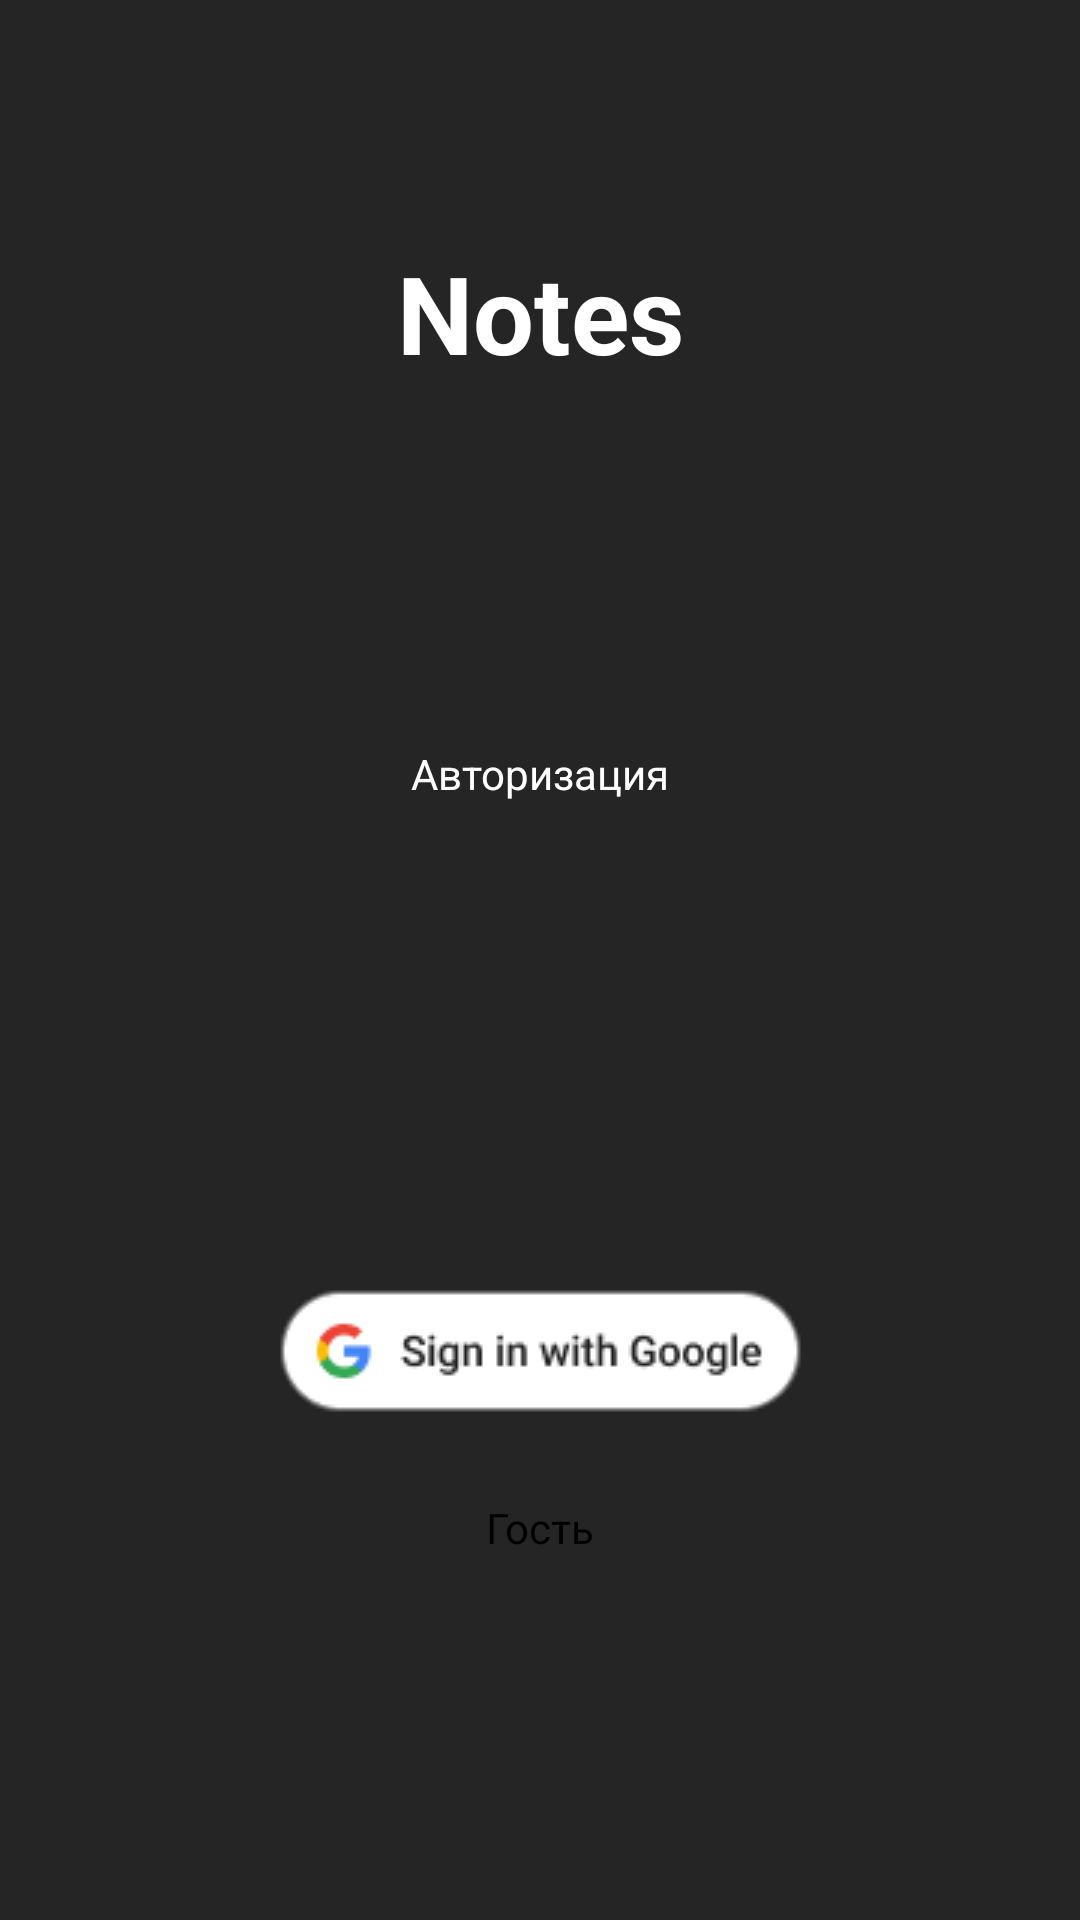

Layout XML and referenced resources for this Android screen:
<!-- AndroidManifest.xml: application theme Theme.MyApplicationViewPager -->
<!-- res/layout/fragment_sing_in.xml -->
<?xml version="1.0" encoding="utf-8"?>
<androidx.constraintlayout.widget.ConstraintLayout xmlns:android="http://schemas.android.com/apk/res/android"
    xmlns:tools="http://schemas.android.com/tools"
    android:layout_width="match_parent"
    android:layout_height="match_parent"
    xmlns:app="http://schemas.android.com/apk/res-auto"
    android:gravity="center"
    android:orientation="vertical"
    android:background="@color/dark_grey"
    tools:context=".views.SingInFragment">

    <TextView
        android:id="@+id/tv_note"
        android:layout_width="wrap_content"
        android:layout_height="wrap_content"
        android:text="Notes"
        android:textColor="@color/white"
        android:textSize="36sp"
        android:textStyle="bold"
        android:layout_marginTop="80dp"
        app:layout_constraintStart_toStartOf="parent"
        app:layout_constraintEnd_toEndOf="parent"
        app:layout_constraintTop_toTopOf="parent"/>

    <ImageView
        android:id="@+id/iv_note"
        android:layout_width="wrap_content"
        android:layout_height="wrap_content"
        android:src="@drawable/ic_note"
        android:layout_marginTop="100dp"
        app:layout_constraintStart_toStartOf="parent"
        app:layout_constraintEnd_toEndOf="parent"
        app:layout_constraintTop_toBottomOf="@id/tv_note"/>

    <TextView
        android:id="@+id/tv_avto"
        android:layout_width="wrap_content"
        android:layout_height="wrap_content"
        android:text="@string/Authorization"
        android:textColor="@color/white"
        android:layout_marginTop="20dp"
        app:layout_constraintStart_toStartOf="parent"
        app:layout_constraintEnd_toEndOf="parent"
        app:layout_constraintTop_toBottomOf="@id/iv_note"/>

    <ImageView
       android:id="@+id/btn_goole"
       android:layout_width="wrap_content"
       android:layout_height="wrap_content"
       android:src="@drawable/btn_google_light"
        android:layout_marginTop="160dp"
        app:layout_constraintStart_toStartOf="parent"
        app:layout_constraintEnd_toEndOf="parent"
        app:layout_constraintTop_toBottomOf="@id/tv_avto"/>

    <Button
        android:id="@+id/btn_anonymous"
        android:text="@string/guest"
        android:textColor="@color/black"
        style="@style/Buttom.Style"
        android:backgroundTint="@color/white"
        android:layout_width="wrap_content"
        android:layout_height="wrap_content"
        app:layout_constraintTop_toBottomOf="@id/btn_goole"
        app:layout_constraintStart_toStartOf="parent"
        app:layout_constraintEnd_toEndOf="parent"
        android:layout_marginTop="12dp"/>

</androidx.constraintlayout.widget.ConstraintLayout>
<!-- resources referenced by this layout -->
<resources>
  <color name="black">#FF000000</color>
  <color name="dark_grey">#252525</color>
  <color name="white">#FFFFFFFF</color>
  <!-- drawable btn_google_light: png bitmap (drawable, 3066 bytes) -->
  <string name="Authorization">Авторизация</string>
  <string name="guest">Гость</string>
  <style name="Buttom.Style" parent="Widget.MaterialComponents.FloatingActionButton">
          <item name="elevation">0dp</item>
          <item name="iconSize">20dp</item>
      </style>
  <style name="Theme.MyApplicationViewPager" parent="Base.Theme.MyApplicationViewPager" />
  <style name="Base.Theme.MyApplicationViewPager" parent="Theme.Material3.DayNight.NoActionBar">
          
          
      </style>
</resources>
